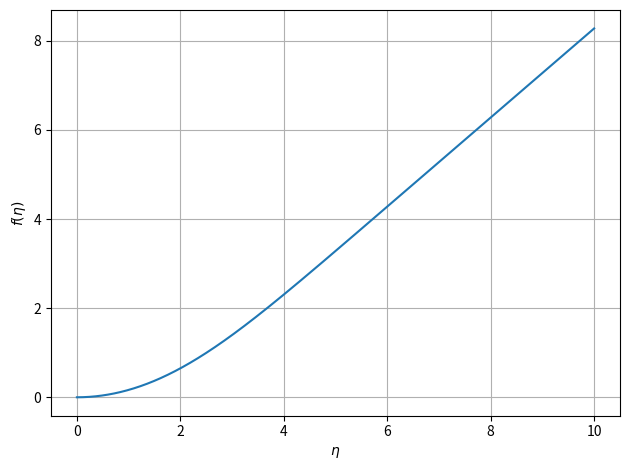
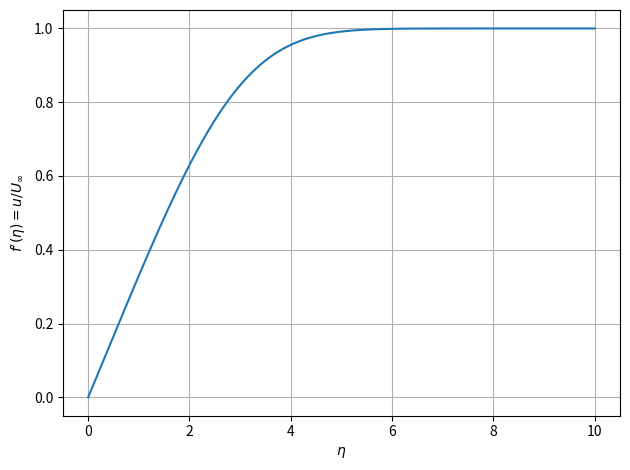
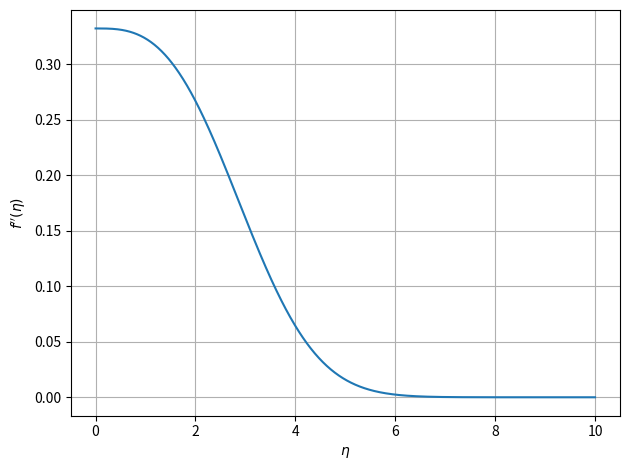

Write the Python code that produced these figures, in order.
#!/usr/bin/env python3
# -*- coding: utf-8 -*-

"""
PPC5 — Solução numérica da equação de Blasius.

O programa resolve o problema de valor de contorno

    f''' + (1/2) f f'' = 0

com

    f(0) = 0,  f'(0) = 0,  f'(infinito) = 1,

por meio de:

1. Método do Tiro para determinar o valor desconhecido s = f''(0);
2. Runge–Kutta clássico de quarta ordem (RK4) para integrar o sistema
   equivalente de três EDOs de primeira ordem;
3. Newton–Raphson com derivada numérica para atualizar o parâmetro de tiro.

A integração RK4 é implementada diretamente neste arquivo. Não são utilizadas
bibliotecas que realizem a integração numérica pronta.

Autor: Mateus Leal Silva
Disciplina: Cálculo Numérico Aplicado
"""

import argparse
import math
import sys
from dataclasses import dataclass
from pathlib import Path
from typing import Optional


# =============================================================================
# Estruturas de dados
# =============================================================================

@dataclass
class BlasiusSolution:
    """Armazena a solução integrada para um chute específico de f''(0)."""

    eta: list[float]
    f: list[float]
    fp: list[float]
    fpp: list[float]


@dataclass
class ShootingIteration:
    """Dados registrados em uma iteração do Método do Tiro."""

    iteration: int
    s: float
    fp_eta_max: float
    error: float


@dataclass
class ShootingResult:
    """Resultado completo do processo iterativo do Método do Tiro."""

    s: float
    error: float
    iterations: int
    converged: bool
    solution: BlasiusSolution
    history: list[ShootingIteration]


# =============================================================================
# Equação de Blasius e integração por RK4
# =============================================================================

def blasius_rhs(f: float, fp: float, fpp: float) -> tuple[float, float, float]:
    """Calcula o lado direito do sistema equivalente de primeira ordem.

    São definidas as variáveis auxiliares:

        y1 = f
        y2 = f'
        y3 = f''

    Assim, a equação de Blasius é reescrita como:

        y1' = y2
        y2' = y3
        y3' = -(1/2) y1 y3

    Parameters
    ----------
    f, fp, fpp:
        Valores atuais de f, f' e f''.

    Returns
    -------
    tuple[float, float, float]
        Derivadas de f, f' e f'' em relação a eta.
    """
    df_deta = fp
    dfp_deta = fpp
    dfpp_deta = -0.5 * f * fpp
    return df_deta, dfp_deta, dfpp_deta


def rk4_step(
    f: float,
    fp: float,
    fpp: float,
    step: float,
) -> tuple[float, float, float]:
    """Avança simultaneamente f, f' e f'' por um passo usando RK4.

    Os 12 coeficientes do método são escritos explicitamente:
    quatro coeficientes para cada uma das três variáveis do sistema.

    Parameters
    ----------
    f, fp, fpp:
        Estado no início do passo.
    step:
        Tamanho do passo Delta eta.

    Returns
    -------
    tuple[float, float, float]
        Estado atualizado ao final do passo.
    """

    # -------------------------------------------------------------------------
    # Estágio 1: avaliação no início do intervalo
    # -------------------------------------------------------------------------
    rhs1_f, rhs1_fp, rhs1_fpp = blasius_rhs(f, fp, fpp)

    k1_f = step * rhs1_f
    k1_fp = step * rhs1_fp
    k1_fpp = step * rhs1_fpp

    # -------------------------------------------------------------------------
    # Estágio 2: avaliação no ponto médio usando os coeficientes k1
    # -------------------------------------------------------------------------
    f_stage2 = f + 0.5 * k1_f
    fp_stage2 = fp + 0.5 * k1_fp
    fpp_stage2 = fpp + 0.5 * k1_fpp

    rhs2_f, rhs2_fp, rhs2_fpp = blasius_rhs(
        f_stage2,
        fp_stage2,
        fpp_stage2,
    )

    k2_f = step * rhs2_f
    k2_fp = step * rhs2_fp
    k2_fpp = step * rhs2_fpp

    # -------------------------------------------------------------------------
    # Estágio 3: nova avaliação no ponto médio usando os coeficientes k2
    # -------------------------------------------------------------------------
    f_stage3 = f + 0.5 * k2_f
    fp_stage3 = fp + 0.5 * k2_fp
    fpp_stage3 = fpp + 0.5 * k2_fpp

    rhs3_f, rhs3_fp, rhs3_fpp = blasius_rhs(
        f_stage3,
        fp_stage3,
        fpp_stage3,
    )

    k3_f = step * rhs3_f
    k3_fp = step * rhs3_fp
    k3_fpp = step * rhs3_fpp

    # -------------------------------------------------------------------------
    # Estágio 4: avaliação no final do intervalo usando os coeficientes k3
    # -------------------------------------------------------------------------
    f_stage4 = f + k3_f
    fp_stage4 = fp + k3_fp
    fpp_stage4 = fpp + k3_fpp

    rhs4_f, rhs4_fp, rhs4_fpp = blasius_rhs(
        f_stage4,
        fp_stage4,
        fpp_stage4,
    )

    k4_f = step * rhs4_f
    k4_fp = step * rhs4_fp
    k4_fpp = step * rhs4_fpp

    # -------------------------------------------------------------------------
    # Combinação ponderada dos quatro estágios do RK4
    # -------------------------------------------------------------------------
    f_next = f + (k1_f + 2.0 * k2_f + 2.0 * k3_f + k4_f) / 6.0
    fp_next = fp + (k1_fp + 2.0 * k2_fp + 2.0 * k3_fp + k4_fp) / 6.0
    fpp_next = fpp + (
        k1_fpp + 2.0 * k2_fpp + 2.0 * k3_fpp + k4_fpp
    ) / 6.0

    return f_next, fp_next, fpp_next


def integrate_blasius(
    s: float,
    delta_eta: float,
    eta_max: float,
) -> BlasiusSolution:
    """Integra o PVI equivalente para um chute s = f''(0).

    Condições iniciais:

        f(0)   = 0
        f'(0)  = 0
        f''(0) = s

    O último passo é reduzido quando necessário para que a integração termine
    exatamente em eta_max.
    """
    eta_values = [0.0]
    f_values = [0.0]
    fp_values = [0.0]
    fpp_values = [float(s)]

    eta_current = 0.0

    while eta_current < eta_max - 1.0e-15:
        # Evita ultrapassar eta_max caso o intervalo não seja múltiplo do passo.
        step = min(delta_eta, eta_max - eta_current)

        f_next, fp_next, fpp_next = rk4_step(
            f_values[-1],
            fp_values[-1],
            fpp_values[-1],
            step,
        )

        eta_current += step

        eta_values.append(eta_current)
        f_values.append(f_next)
        fp_values.append(fp_next)
        fpp_values.append(fpp_next)

    return BlasiusSolution(
        eta=eta_values,
        f=f_values,
        fp=fp_values,
        fpp=fpp_values,
    )


# =============================================================================
# Método do Tiro
# =============================================================================

def shooting_error(
    s: float,
    delta_eta: float,
    eta_max: float,
) -> tuple[float, BlasiusSolution]:
    """Calcula E(s) = f'(eta_max; s) - 1 para um chute informado."""
    solution = integrate_blasius(s, delta_eta, eta_max)
    error = solution.fp[-1] - 1.0
    return error, solution


def solve_shooting_method(
    initial_guess: float,
    delta_eta: float,
    eta_max: float,
    tolerance: float,
    max_iterations: int,
) -> ShootingResult:
    """Determina f''(0) pelo Método do Tiro.

    O parâmetro s é atualizado por Newton–Raphson:

        s_(m+1) = s_m - E(s_m) / E'(s_m)

    A derivada de E é aproximada por diferença progressiva:

        E'(s) ≈ [E(s + Delta s) - E(s)] / Delta s

    com:

        Delta s = max(1e-6, 1e-5 |s|).
    """
    s = float(initial_guess)
    history: list[ShootingIteration] = []

    # Variáveis inicializadas para manter o último resultado disponível caso o
    # limite máximo de iterações seja atingido sem convergência.
    error = math.inf
    solution = integrate_blasius(s, delta_eta, eta_max)

    for iteration in range(1, max_iterations + 1):
        error, solution = shooting_error(s, delta_eta, eta_max)

        history.append(
            ShootingIteration(
                iteration=iteration,
                s=s,
                fp_eta_max=solution.fp[-1],
                error=error,
            )
        )

        # Critério de parada do Método do Tiro.
        if abs(error) < tolerance:
            return ShootingResult(
                s=s,
                error=error,
                iterations=iteration,
                converged=True,
                solution=solution,
                history=history,
            )

        # Perturbação utilizada para estimar numericamente E'(s).
        delta_s = max(1.0e-6, 1.0e-5 * abs(s))

        error_perturbed, _ = shooting_error(
            s + delta_s,
            delta_eta,
            eta_max,
        )

        derivative = (error_perturbed - error) / delta_s

        if not math.isfinite(derivative) or abs(derivative) < 1.0e-14:
            raise RuntimeError(
                "A derivada numérica de E(s) ficou nula ou muito pequena. "
                "Tente outro chute inicial ou outro passo de integração."
            )

        next_s = s - error / derivative

        # Para a solução física de Blasius, f''(0) deve ser positivo.
        # Caso Newton produza um valor inválido, usa-se um recuo simples.
        if not math.isfinite(next_s) or next_s <= 0.0:
            next_s = 0.5 * s

        s = next_s

    return ShootingResult(
        s=s,
        error=error,
        iterations=max_iterations,
        converged=False,
        solution=solution,
        history=history,
    )


# =============================================================================
# Pós-processamento
# =============================================================================

def find_eta_99(
    eta_values: list[float],
    velocity_profile: list[float],
) -> Optional[float]:
    """Determina eta_99 por interpolação linear.

    eta_99 é definido pela condição:

        f'(eta_99) = 0.99.
    """
    target = 0.99

    for index in range(1, len(eta_values)):
        fp_left = velocity_profile[index - 1]
        fp_right = velocity_profile[index]

        if fp_left <= target <= fp_right:
            eta_left = eta_values[index - 1]
            eta_right = eta_values[index]

            # Interpolação linear entre os dois pontos vizinhos.
            return eta_left + (
                (target - fp_left)
                * (eta_right - eta_left)
                / (fp_right - fp_left)
            )

    return None


def save_solution_file(solution: BlasiusSolution, output_dir: Path) -> Path:
    """Salva eta, f, f' e f'' em blasius_solution.dat."""
    file_path = output_dir / "blasius_solution.dat"

    with file_path.open("w", encoding="utf-8") as file:
        file.write("# eta f fp fpp\n")

        for eta, f, fp, fpp in zip(
            solution.eta,
            solution.f,
            solution.fp,
            solution.fpp,
        ):
            file.write(
                f"{eta:.10f} "
                f"{f:.12e} "
                f"{fp:.12e} "
                f"{fpp:.12e}\n"
            )

    return file_path


def save_shooting_log(
    history: list[ShootingIteration],
    output_dir: Path,
) -> Path:
    """Salva o histórico iterativo em shooting_log.dat."""
    file_path = output_dir / "shooting_log.dat"

    with file_path.open("w", encoding="utf-8") as file:
        file.write("# iter s fp_eta_max erro\n")

        for item in history:
            file.write(
                f"{item.iteration:d} "
                f"{item.s:.12e} "
                f"{item.fp_eta_max:.12e} "
                f"{item.error:.12e}\n"
            )

    return file_path


def generate_plots(
    solution: BlasiusSolution,
    output_dir: Path,
) -> list[Path]:
    """Gera um arquivo PNG separado para cada perfil de similaridade.

    Matplotlib é uma dependência opcional. A ausência da biblioteca não impede
    a execução da solução numérica nem a geração dos arquivos .dat.
    """
    try:
        import matplotlib.pyplot as plt
    except ImportError:
        print(
            "\nAviso: matplotlib não está instalado; "
            "os gráficos não foram gerados."
        )
        return []

    profiles = [
        (solution.f, r"$f(\eta)$", "perfil_f.png"),
        (solution.fp, r"$f'(\eta)=u/U_\infty$", "perfil_fp.png"),
        (solution.fpp, r"$f''(\eta)$", "perfil_fpp.png"),
    ]

    generated_files: list[Path] = []

    for values, y_label, filename in profiles:
        file_path = output_dir / filename

        plt.figure()
        plt.plot(solution.eta, values)
        plt.xlabel(r"$\eta$")
        plt.ylabel(y_label)
        plt.grid(True)
        plt.tight_layout()
        plt.savefig(file_path, dpi=200)
        plt.close()

        generated_files.append(file_path)

    return generated_files


# =============================================================================
# Entrada de dados e interface de linha de comando
# =============================================================================

def read_float(prompt: str, default: float) -> float:
    """Lê um número real no modo interativo, aceitando vírgula decimal."""
    text = input(f"{prompt} [{default}]: ").strip()

    if not text:
        return float(default)

    return float(text.replace(",", "."))


def read_int(prompt: str, default: int) -> int:
    """Lê um número inteiro no modo interativo."""
    text = input(f"{prompt} [{default}]: ").strip()

    if not text:
        return int(default)

    return int(text)


def validate_parameters(
    initial_guess: float,
    delta_eta: float,
    eta_max: float,
    tolerance: float,
    max_iterations: int,
    reynolds_x: float,
) -> None:
    """Valida os parâmetros numéricos antes de iniciar os cálculos."""
    if not math.isfinite(initial_guess) or initial_guess <= 0.0:
        raise ValueError("O chute inicial s deve ser positivo e finito.")

    if not math.isfinite(delta_eta) or delta_eta <= 0.0:
        raise ValueError("Delta eta deve ser positivo e finito.")

    if not math.isfinite(eta_max) or eta_max <= 0.0:
        raise ValueError("eta_max deve ser positivo e finito.")

    if not math.isfinite(tolerance) or tolerance <= 0.0:
        raise ValueError("A tolerância deve ser positiva e finita.")

    if max_iterations <= 0:
        raise ValueError("O número máximo de iterações deve ser positivo.")

    if not math.isfinite(reynolds_x) or reynolds_x <= 0.0:
        raise ValueError("Re_x deve ser positivo e finito.")


def build_argument_parser() -> argparse.ArgumentParser:
    """Cria a interface de linha de comando do programa."""
    parser = argparse.ArgumentParser(
        description=(
            "Resolve a equação de Blasius pelo Método do Tiro "
            "com integração RK4."
        )
    )

    parser.add_argument(
        "--s0",
        type=float,
        default=0.3,
        help="chute inicial s = f''(0) (padrão: 0.3)",
    )
    parser.add_argument(
        "--deta",
        type=float,
        default=0.01,
        help="passo de integração Delta eta (padrão: 0.01)",
    )
    parser.add_argument(
        "--eta-max",
        type=float,
        default=10.0,
        help="limite superior do domínio de eta (padrão: 10)",
    )
    parser.add_argument(
        "--tol",
        type=float,
        default=1.0e-10,
        help="tolerância do Método do Tiro (padrão: 1e-10)",
    )
    parser.add_argument(
        "--max-iter",
        type=int,
        default=50,
        help="número máximo de iterações do tiro (padrão: 50)",
    )
    parser.add_argument(
        "--re-x",
        type=float,
        default=1.0e5,
        help="número de Reynolds local Re_x (padrão: 1e5)",
    )
    parser.add_argument(
        "--outdir",
        type=Path,
        default=Path("."),
        help="pasta para salvar os resultados (padrão: pasta atual)",
    )
    parser.add_argument(
        "--sem-plots",
        action="store_true",
        help="não gerar os arquivos PNG",
    )
    parser.add_argument(
        "--interativo",
        action="store_true",
        help="solicitar os parâmetros pelo terminal",
    )

    return parser


def main() -> int:
    """Executa o fluxo completo do PPC5."""
    parser = build_argument_parser()
    args = parser.parse_args()

    # O modo interativo sobrescreve os valores recebidos pela linha de comando.
    if args.interativo:
        print("PPC5 — Equação de Blasius por Método do Tiro + RK4")
        print("Pressione Enter para manter o valor indicado entre colchetes.\n")

        args.s0 = read_float("Chute inicial s = f''(0)", args.s0)
        args.deta = read_float("Passo de integração Delta eta", args.deta)
        args.eta_max = read_float("Valor máximo de eta", args.eta_max)
        args.tol = read_float("Tolerância de convergência", args.tol)
        args.max_iter = read_int(
            "Número máximo de iterações do Método do Tiro",
            args.max_iter,
        )
        args.re_x = read_float("Número de Reynolds local Re_x", args.re_x)

    try:
        validate_parameters(
            initial_guess=args.s0,
            delta_eta=args.deta,
            eta_max=args.eta_max,
            tolerance=args.tol,
            max_iterations=args.max_iter,
            reynolds_x=args.re_x,
        )

        result = solve_shooting_method(
            initial_guess=args.s0,
            delta_eta=args.deta,
            eta_max=args.eta_max,
            tolerance=args.tol,
            max_iterations=args.max_iter,
        )
    except (ValueError, RuntimeError, OverflowError) as error:
        print(f"Erro: {error}", file=sys.stderr)
        return 1

    args.outdir.mkdir(parents=True, exist_ok=True)

    solution_file = save_solution_file(result.solution, args.outdir)
    log_file = save_shooting_log(result.history, args.outdir)

    plot_files: list[Path] = []
    if not args.sem_plots:
        plot_files = generate_plots(result.solution, args.outdir)

    eta_99 = find_eta_99(result.solution.eta, result.solution.fp)
    skin_friction = 2.0 * result.s / math.sqrt(args.re_x)

    print("\nResultados finais")
    print("-----------------")
    print(f"Convergência             = {'sim' if result.converged else 'não'}")
    print(f"f''(0) convergido        = {result.s:.12f}")
    print(f"Iterações do tiro        = {result.iterations}")
    print(f"Erro final               = {result.error:.12e}")
    print(f"f'(eta_max)              = {result.solution.fp[-1]:.12f}")

    if eta_99 is not None:
        relative_difference = 100.0 * (eta_99 - 4.92) / 4.92

        print(f"eta_99                   = {eta_99:.12f}")
        print(f"C_delta = eta_99         = {eta_99:.12f}")
        print(
            "Diferença para C_delta=4.92 "
            f"= {relative_difference:.6f}%"
        )
    else:
        print(
            "eta_99                   = não encontrado "
            "no domínio integrado"
        )

    print(f"C_f para Re_x informado  = {skin_friction:.12e}")

    print("\nArquivos gerados")
    print("----------------")
    print(solution_file)
    print(log_file)

    for file_path in plot_files:
        print(file_path)

    if not result.converged:
        print(
            "\nAviso: o limite máximo de iterações foi atingido "
            "antes do critério de convergência.",
            file=sys.stderr,
        )
        return 2

    return 0


if __name__ == "__main__":
    raise SystemExit(main())
